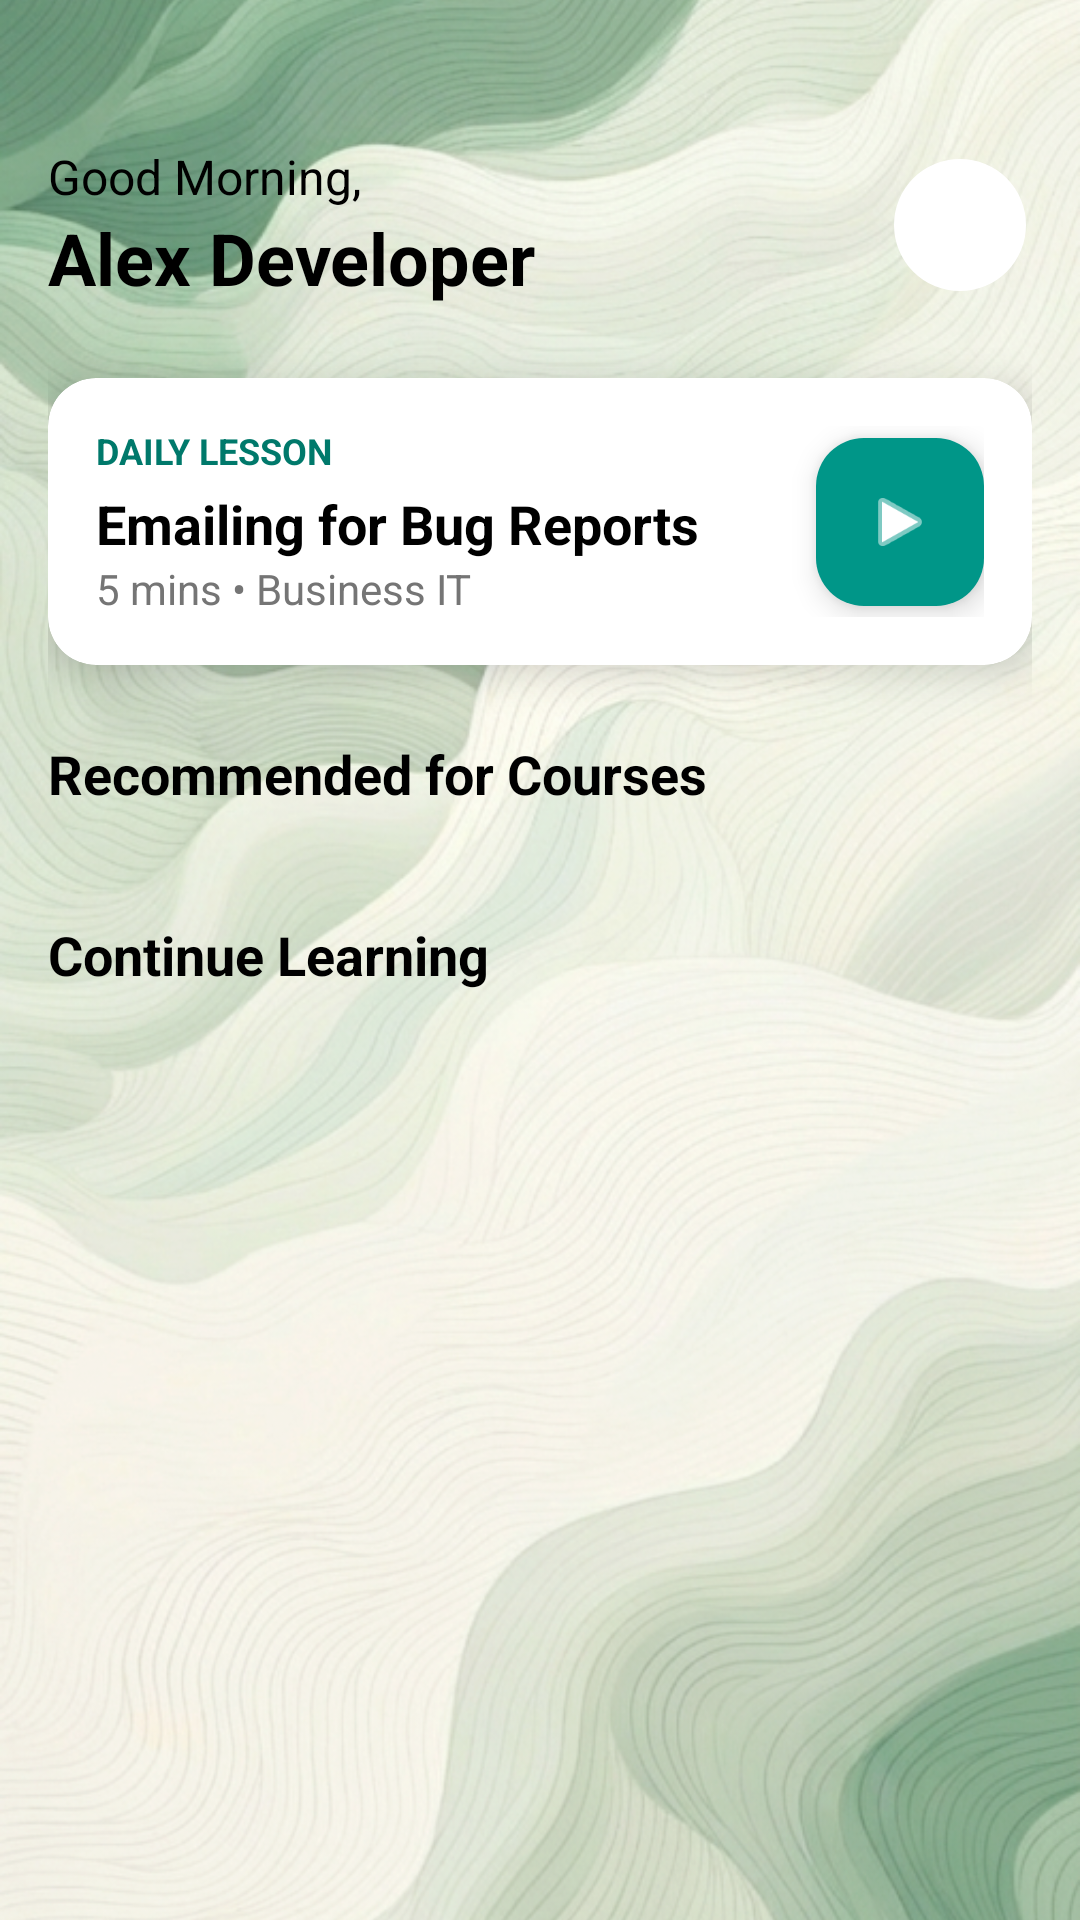

Android layout source for this screen:
<!-- AndroidManifest.xml: application theme Theme.Tutorial -->
<!-- res/layout/fragment_home.xml -->
<?xml version="1.0" encoding="utf-8"?>
<androidx.coordinatorlayout.widget.CoordinatorLayout xmlns:android="http://schemas.android.com/apk/res/android"
    xmlns:app="http://schemas.android.com/apk/res-auto"
    xmlns:tools="http://schemas.android.com/tools"
    android:layout_width="match_parent"
    android:layout_height="match_parent">

    <ImageView
        android:layout_width="match_parent"
        android:layout_height="match_parent"
        android:scaleType="centerCrop"
        android:src="@drawable/bg_green_wave"
        tools:ignore="ContentDescription" />

    <View
        android:layout_width="match_parent"
        android:layout_height="match_parent"
        android:background="#1AFFFFFF" />

    <androidx.core.widget.NestedScrollView
        android:layout_width="match_parent"
        android:layout_height="match_parent"
        android:fillViewport="true">

        <LinearLayout
            android:layout_width="match_parent"
            android:layout_height="wrap_content"
            android:orientation="vertical"
            android:padding="16dp">

            <LinearLayout
                android:layout_width="match_parent"
                android:layout_height="wrap_content"
                android:gravity="center_vertical"
                android:orientation="horizontal"
                android:layout_marginTop="32dp"
                android:layout_marginBottom="24dp">

                <LinearLayout
                    android:layout_width="0dp"
                    android:layout_height="wrap_content"
                    android:layout_weight="1"
                    android:orientation="vertical">

                    <TextView
                        android:text="Good Morning,"
                        android:textColor="@color/black"
                        android:textSize="16sp"
                        android:layout_width="wrap_content"
                        android:layout_height="wrap_content"/>

                    <TextView
                        android:text="Alex Developer"
                        android:textColor="@color/black"
                        android:textSize="24sp"
                        android:textStyle="bold"
                        android:layout_width="wrap_content"
                        android:layout_height="wrap_content"/>
                </LinearLayout>

                <com.google.android.material.imageview.ShapeableImageView
                    android:layout_width="48dp"
                    android:layout_height="48dp"
                    android:background="@color/white"
                    android:padding="2dp"
                    app:shapeAppearanceOverlay="@style/ShapeAppearance.Material3.Corner.Full"
                    tools:src="@tools:sample/avatars"/>
            </LinearLayout>

            <androidx.cardview.widget.CardView
                android:layout_width="match_parent"
                android:layout_height="wrap_content"
                android:layout_marginBottom="24dp"
                app:cardCornerRadius="16dp"
                app:cardElevation="8dp"
                app:cardBackgroundColor="@color/white">

                <androidx.constraintlayout.widget.ConstraintLayout
                    android:layout_width="match_parent"
                    android:layout_height="wrap_content"
                    android:padding="16dp">

                    <TextView
                        android:layout_width="match_parent"
                        android:layout_height="wrap_content"
                        android:id="@+id/tvDailyTitle"
                        android:text="Daily Lesson"
                        android:textAllCaps="true"
                        android:textSize="12sp"
                        android:textColor="#00796B"
                        android:textStyle="bold"
                        app:layout_constraintStart_toStartOf="parent"
                        app:layout_constraintTop_toTopOf="parent"/>

                    <TextView
                        android:layout_width="match_parent"
                        android:layout_height="wrap_content"
                        android:id="@+id/tvLessonName"
                        android:text="Emailing for Bug Reports"
                        android:textSize="18sp"
                        android:textStyle="bold"
                        android:textColor="@color/black"
                        android:layout_marginTop="4dp"
                        app:layout_constraintStart_toStartOf="parent"
                        app:layout_constraintTop_toBottomOf="@id/tvDailyTitle"/>

                    <TextView
                        android:layout_width="match_parent"
                        android:layout_height="wrap_content"
                        android:text="5 mins • Business IT"
                        android:textSize="14sp"
                        android:textColor="#757575"
                        app:layout_constraintStart_toStartOf="parent"
                        app:layout_constraintTop_toBottomOf="@id/tvLessonName"/>

                    <com.google.android.material.floatingactionbutton.FloatingActionButton
                        android:layout_width="wrap_content"
                        android:layout_height="wrap_content"
                        android:src="@android:drawable/ic_media_play"
                        app:backgroundTint="#009688"
                        app:tint="@color/white"
                        app:layout_constraintEnd_toEndOf="parent"
                        app:layout_constraintBottom_toBottomOf="parent"
                        app:layout_constraintTop_toTopOf="parent"/>

                </androidx.constraintlayout.widget.ConstraintLayout>
            </androidx.cardview.widget.CardView>

            <TextView
                android:text="Recommended for Courses"
                android:textColor="@color/black"
                android:textSize="18sp"
                android:textStyle="bold"
                android:layout_marginBottom="12dp"
                android:layout_width="wrap_content"
                android:layout_height="wrap_content"/>

            <androidx.recyclerview.widget.RecyclerView
                android:id="@+id/rvRecommended"
                android:layout_width="match_parent"
                android:layout_height="wrap_content"
                android:layout_marginBottom="24dp"
                android:orientation="horizontal"
                app:layoutManager="androidx.recyclerview.widget.LinearLayoutManager"
                tools:listitem="@layout/item_course_card_horizontal" />

            <TextView
                android:text="Continue Learning"
                android:textColor="@color/black"
                android:textSize="18sp"
                android:textStyle="bold"
                android:layout_marginBottom="12dp"
                android:layout_width="wrap_content"
                android:layout_height="wrap_content"/>

            <androidx.recyclerview.widget.RecyclerView
                android:id="@+id/rvContinueLearning"
                android:layout_width="match_parent"
                android:layout_height="wrap_content"
                android:nestedScrollingEnabled="false"
                android:background="@drawable/bg_rounded_border_gray"
                android:padding="8dp"/>

        </LinearLayout>
    </androidx.core.widget.NestedScrollView>
</androidx.coordinatorlayout.widget.CoordinatorLayout>
<!-- res/layout/item_course_card_horizontal.xml (included above) -->
<?xml version="1.0" encoding="utf-8"?>
<androidx.cardview.widget.CardView xmlns:android="http://schemas.android.com/apk/res/android"
    xmlns:app="http://schemas.android.com/apk/res-auto"
    android:layout_width="220dp"
    android:layout_height="wrap_content"
    android:layout_marginEnd="16dp"
    android:layout_marginBottom="8dp"
    app:cardCornerRadius="12dp"
    app:cardElevation="4dp"
    app:cardBackgroundColor="@color/white">

    <androidx.constraintlayout.widget.ConstraintLayout
        android:layout_width="match_parent"
        android:layout_height="wrap_content"
        android:paddingBottom="12dp">

        <ImageView
            android:id="@+id/imgCourseThumb"
            android:layout_width="match_parent"
            android:layout_height="120dp"
            android:scaleType="centerCrop"
            android:src="@drawable/bg_green_wave"
            app:layout_constraintTop_toTopOf="parent"
            app:layout_constraintStart_toStartOf="parent"
            app:layout_constraintEnd_toEndOf="parent" />

        <TextView
            android:layout_width="wrap_content"
            android:layout_height="wrap_content"
            android:text="Beginner"
            android:textSize="10sp"
            android:textStyle="bold"
            android:textColor="@color/white"
            android:background="#009688"
            android:paddingHorizontal="8dp"
            android:paddingVertical="4dp"
            android:layout_margin="8dp"
            app:layout_constraintTop_toTopOf="parent"
            app:layout_constraintStart_toStartOf="parent"/>

        <TextView
            android:id="@+id/tvCourseTitle"
            android:layout_width="match_parent"
            android:layout_height="wrap_content"
            android:text="English for IT Support"
            android:textColor="@color/black"
            android:textStyle="bold"
            android:textSize="16sp"
            android:maxLines="2"
            android:ellipsize="end"
            android:layout_marginTop="8dp"
            android:layout_marginHorizontal="12dp"
            app:layout_constraintTop_toBottomOf="@+id/imgCourseThumb"/>

        <LinearLayout
            android:layout_width="match_parent"
            android:layout_height="wrap_content"
            android:orientation="horizontal"
            android:layout_marginTop="4dp"
            android:paddingHorizontal="12dp"
            app:layout_constraintTop_toBottomOf="@+id/tvCourseTitle">

            <TextView
                android:id="@+id/tvRating"
                android:text="⭐ 4.5"
                android:textSize="12sp"
                android:textColor="#FF9800"
                android:textStyle="bold"
                android:layout_width="wrap_content"
                android:layout_height="wrap_content"/>

            <TextView
                android:id="@+id/tvLevel"
                android:text="(1.2k học viên)"
                android:textSize="12sp"
                android:textColor="#757575"
                android:layout_marginStart="4dp"
                android:layout_width="wrap_content"
                android:layout_height="wrap_content"/>
        </LinearLayout>

    </androidx.constraintlayout.widget.ConstraintLayout>
</androidx.cardview.widget.CardView>
<!-- resources referenced by this layout -->
<resources>
  <!-- drawable bg_green_wave: png bitmap (drawable, 936234 bytes) -->
  <style name="Theme.Tutorial" parent="Base.Theme.Tutorial" />
  <style name="Base.Theme.Tutorial" parent="Theme.Material3.DayNight.NoActionBar">
          
          
          <item name="colorPrimary">@color/material_dynamic_secondary50</item>
      </style>
  <!-- not gathered from this repository: default colours our renderer supplied (Android Studio template values) -->
  <color name="black">#FF000000</color>
  <color name="white">#FFFFFFFF</color>
</resources>
